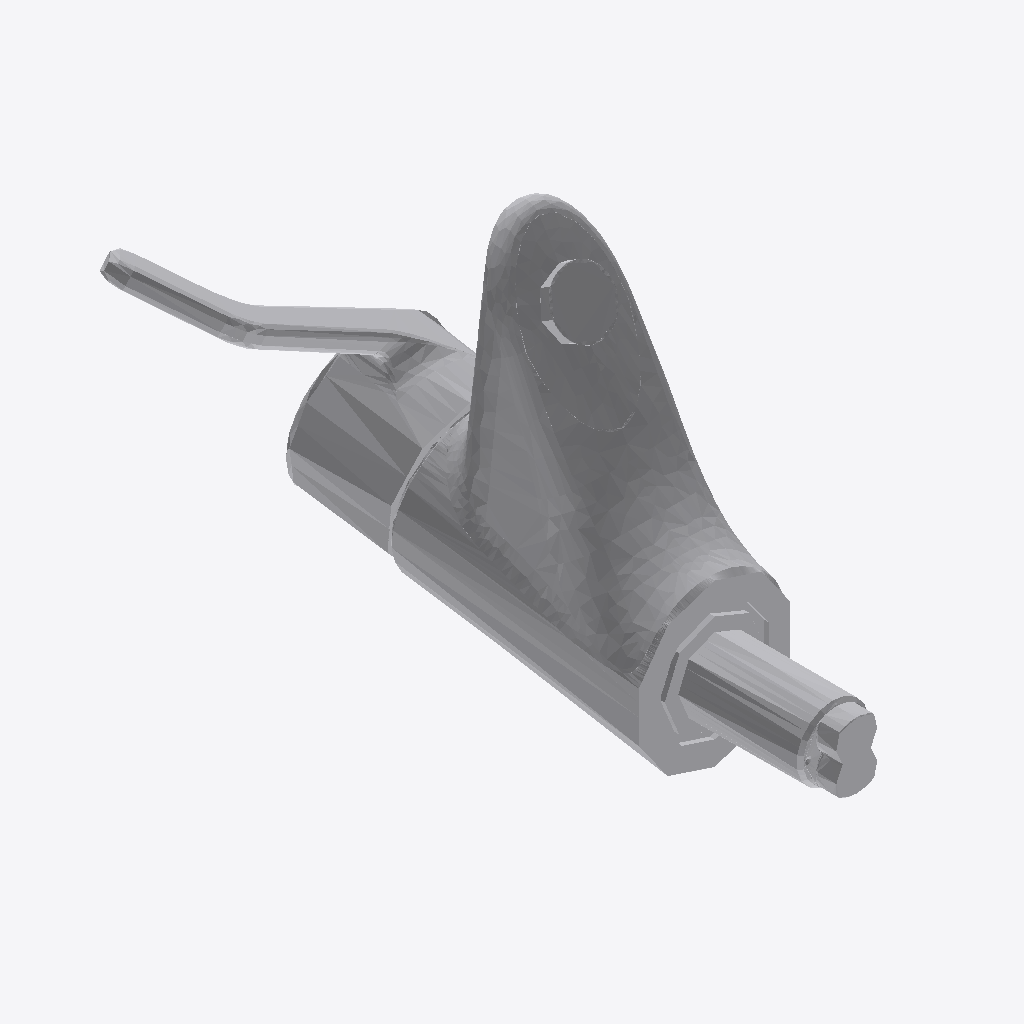
Isometric view of an IFC building model (IFC-SPF (STEP), schema IFC4, length unit millimetre), seen from the south-west, elements coloured by IFC class: 1 other element (light grey).
Extent 0.000 m × 0.001 m × 0.001 m (x, y, z). Storeys (1): Level 0 at 0.00 m. Elements (1): 1 IfcValve.

HEADER;
FILE_DESCRIPTION((''),'2;1');
FILE_NAME('','2016-10-25T16:21:36',(''),(''),'Xbim File Processor version 3.2.0.0','Xbim version 3.2.0.0','');
FILE_SCHEMA(('IFC4'));
ENDSEC;
DATA;
#108=IFCPROJECT('1dwDwp3EfDogIx7lTwkDD2',#42,'Project Number',$,$,'Project Name','Project Status',(#99),#94);
#350335=IFCSITE('1dwDwp3EfDogIx7lTwkDD0',#42,'Default',$,'',#350334,$,$,.ELEMENT.,(51,30,23,112487),(0,-7,-37,-956022),0.0,$,$);
#123=IFCBUILDING('1dwDwp3EfDogIx7lTwkDD3',#42,'',$,$,#33,$,'',.ELEMENT.,$,$,#119);
#136=IFCBUILDINGSTOREY('1dwDwp3EfDogIx7lU5Hos5',#42,'Level 0',$,$,#134,$,'Level 0',.ELEMENT.,0.0);
#161444=IFCVALVE('0Qo5qsTUHFCQFlr5Xu9h0W',#42,'ASH_ArmitageShanks_MixerTaps_Contour21DeckMountedThermoMixer_A4169:A4169AA Contour 21 washbasin mixer thermostatic:371392',$,'A4169AA Contour 21 washbasin mixer thermostatic',#161443,#161437,'371392',$);
ENDSEC;
